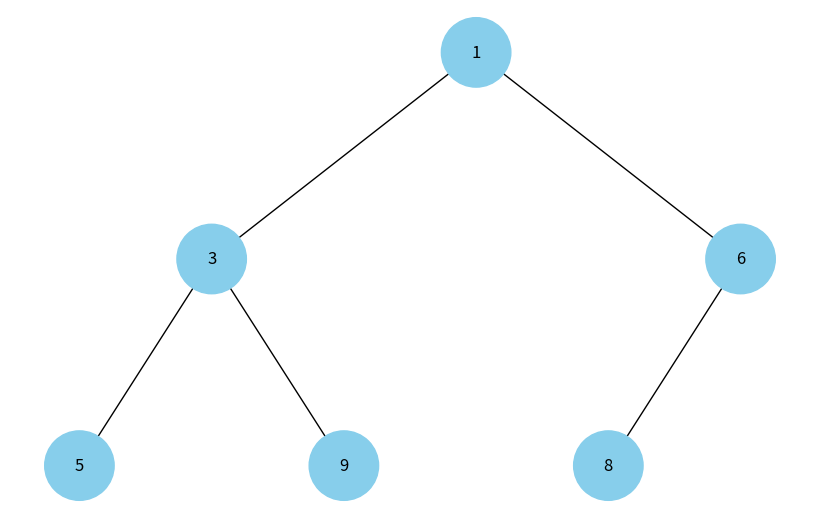

Write Python code to recreate this figure.
import uuid

import networkx as nx
import matplotlib.pyplot as plt


class Node:
    def __init__(self, key, color="skyblue"):
        self.left = None
        self.right = None
        self.val = key
        self.color = color  # Додатковий аргумент для зберігання кольору вузла
        # Унікальний ідентифікатор для кожного вузла
        self.id = str(uuid.uuid4())


def add_edges(graph, node, pos, x=0, y=0, layer=1):
    if node is not None:
        # Використання id та збереження значення вузла
        graph.add_node(node.id, color=node.color, label=node.val)
        if node.left:
            graph.add_edge(node.id, node.left.id)
            l = x - 1 / 2 ** layer
            pos[node.left.id] = (l, y - 1)
            l = add_edges(graph, node.left, pos, x=l, y=y - 1, layer=layer + 1)
        if node.right:
            graph.add_edge(node.id, node.right.id)
            r = x + 1 / 2 ** layer
            pos[node.right.id] = (r, y - 1)
            r = add_edges(
                graph,
                node.right,
                pos,
                x=r,
                y=y - 1,
                layer=layer + 1)
    return graph


def draw_tree(tree_root):
    tree = nx.DiGraph()
    pos = {tree_root.id: (0, 0)}
    tree = add_edges(tree, tree_root, pos)

    colors = [node[1]['color'] for node in tree.nodes(data=True)]
    labels = {node[0]: node[1]['label'] for node in tree.nodes(
        data=True)}  # Використовуйте значення вузла для міток

    plt.figure(figsize=(8, 5))
    nx.draw(
        tree,
        pos=pos,
        labels=labels,
        arrows=False,
        node_size=2500,
        node_color=colors)
    plt.show()


def heap_to_tree(heap_array):
    nodes = [Node(val) for val in heap_array]

    for i in range(len(heap_array)):
        left_child_idx = 2 * i + 1
        right_child_idx = 2 * i + 2

        if left_child_idx < len(heap_array):
            nodes[i].left = nodes[left_child_idx]
        if right_child_idx < len(heap_array):
            nodes[i].right = nodes[right_child_idx]

    return nodes[0]

# Створення дерева
# root = Node(0)
# root.left = Node(4)
# root.left.left = Node(5)
# root.left.right = Node(10)
# root.right = Node(1)
# root.right.left = Node(3)

# Відображення дерева
# draw_tree(root)


if __name__ == "__main__":
    heap_data = [1, 3, 6, 5, 9, 8]
    root = heap_to_tree(heap_data)
    draw_tree(root)
